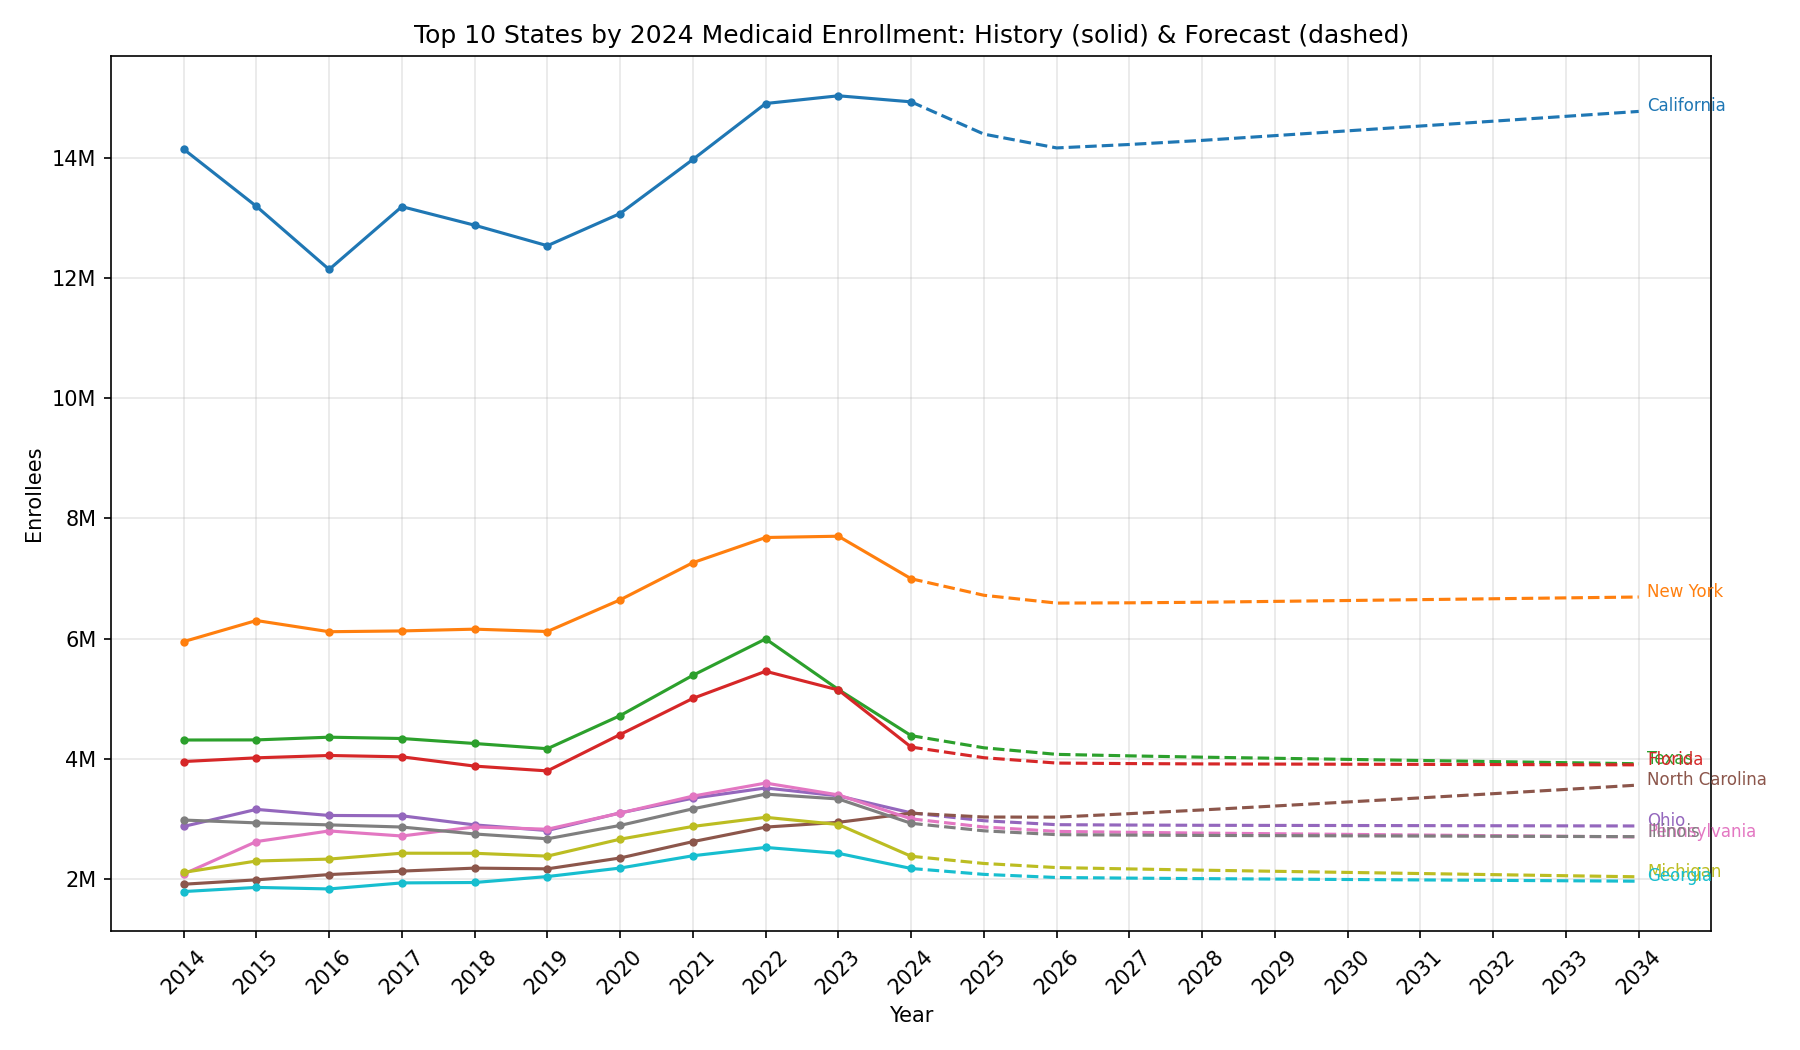

The data file committed next to this chart (first rows):
State, year, enrollment_forecast, yoy_pct_change
Alabama, 2025, 1037261, -4.7
Alabama, 2026, 1009052, -2.7
Alabama, 2027, 1001791, -0.72
Alabama, 2028, 995333, -0.64
Alabama, 2029, 989664, -0.57
Alabama, 2030, 984027, -0.57
Alabama, 2031, 978422, -0.57
Alabama, 2032, 972849, -0.57
Alabama, 2033, 967308, -0.57
Alabama, 2034, 961799, -0.57
Alaska, 2025, 235156, -3.9
Alaska, 2026, 230656, -1.9
Alaska, 2027, 230856, 0.087
Alaska, 2028, 231229, 0.16
Alaska, 2029, 231776, 0.24
Alaska, 2030, 232325, 0.24
Alaska, 2031, 232874, 0.24
Alaska, 2032, 233425, 0.24
Alaska, 2033, 233978, 0.24
Alaska, 2034, 234531, 0.24
American Samoa, 2025, 29300, -5.9
American Samoa, 2026, 28145, -3.9
American Samoa, 2027, 27599, -1.9
American Samoa, 2028, 27084, -1.9
American Samoa, 2029, 26599, -1.8
American Samoa, 2030, 26123, -1.8
American Samoa, 2031, 25655, -1.8
American Samoa, 2032, 25196, -1.8
American Samoa, 2033, 24745, -1.8
American Samoa, 2034, 24302, -1.8
Arizona, 2025, 2032584, -4.1
Arizona, 2026, 1989856, -2.1
Arizona, 2027, 1987823, -0.1
Arizona, 2028, 1987283, -0.027
Arizona, 2029, 1988233, 0.048
Arizona, 2030, 1989184, 0.048
Arizona, 2031, 1990136, 0.048
Arizona, 2032, 1991088, 0.048
Arizona, 2033, 1992040, 0.048
Arizona, 2034, 1992993, 0.048
Arkansas, 2025, 760483, -5.3
Arkansas, 2026, 735200, -3.3
Arkansas, 2027, 725462, -1.3
Arkansas, 2028, 716397, -1.2
Arkansas, 2029, 707983, -1.2
Arkansas, 2030, 699668, -1.2
Arkansas, 2031, 691450, -1.2
Arkansas, 2032, 683329, -1.2
Arkansas, 2033, 675303, -1.2
Arkansas, 2034, 667371, -1.2
California, 2025, 14390396, -3.6
California, 2026, 14160761, -1.6
California, 2027, 14218006, 0.4
California, 2028, 14286146, 0.48
California, 2029, 14365327, 0.55
California, 2030, 14444947, 0.55
California, 2031, 14525008, 0.55
California, 2032, 14605512, 0.55
California, 2033, 14686463, 0.55
California, 2034, 14767863, 0.55
... 500 more rows
